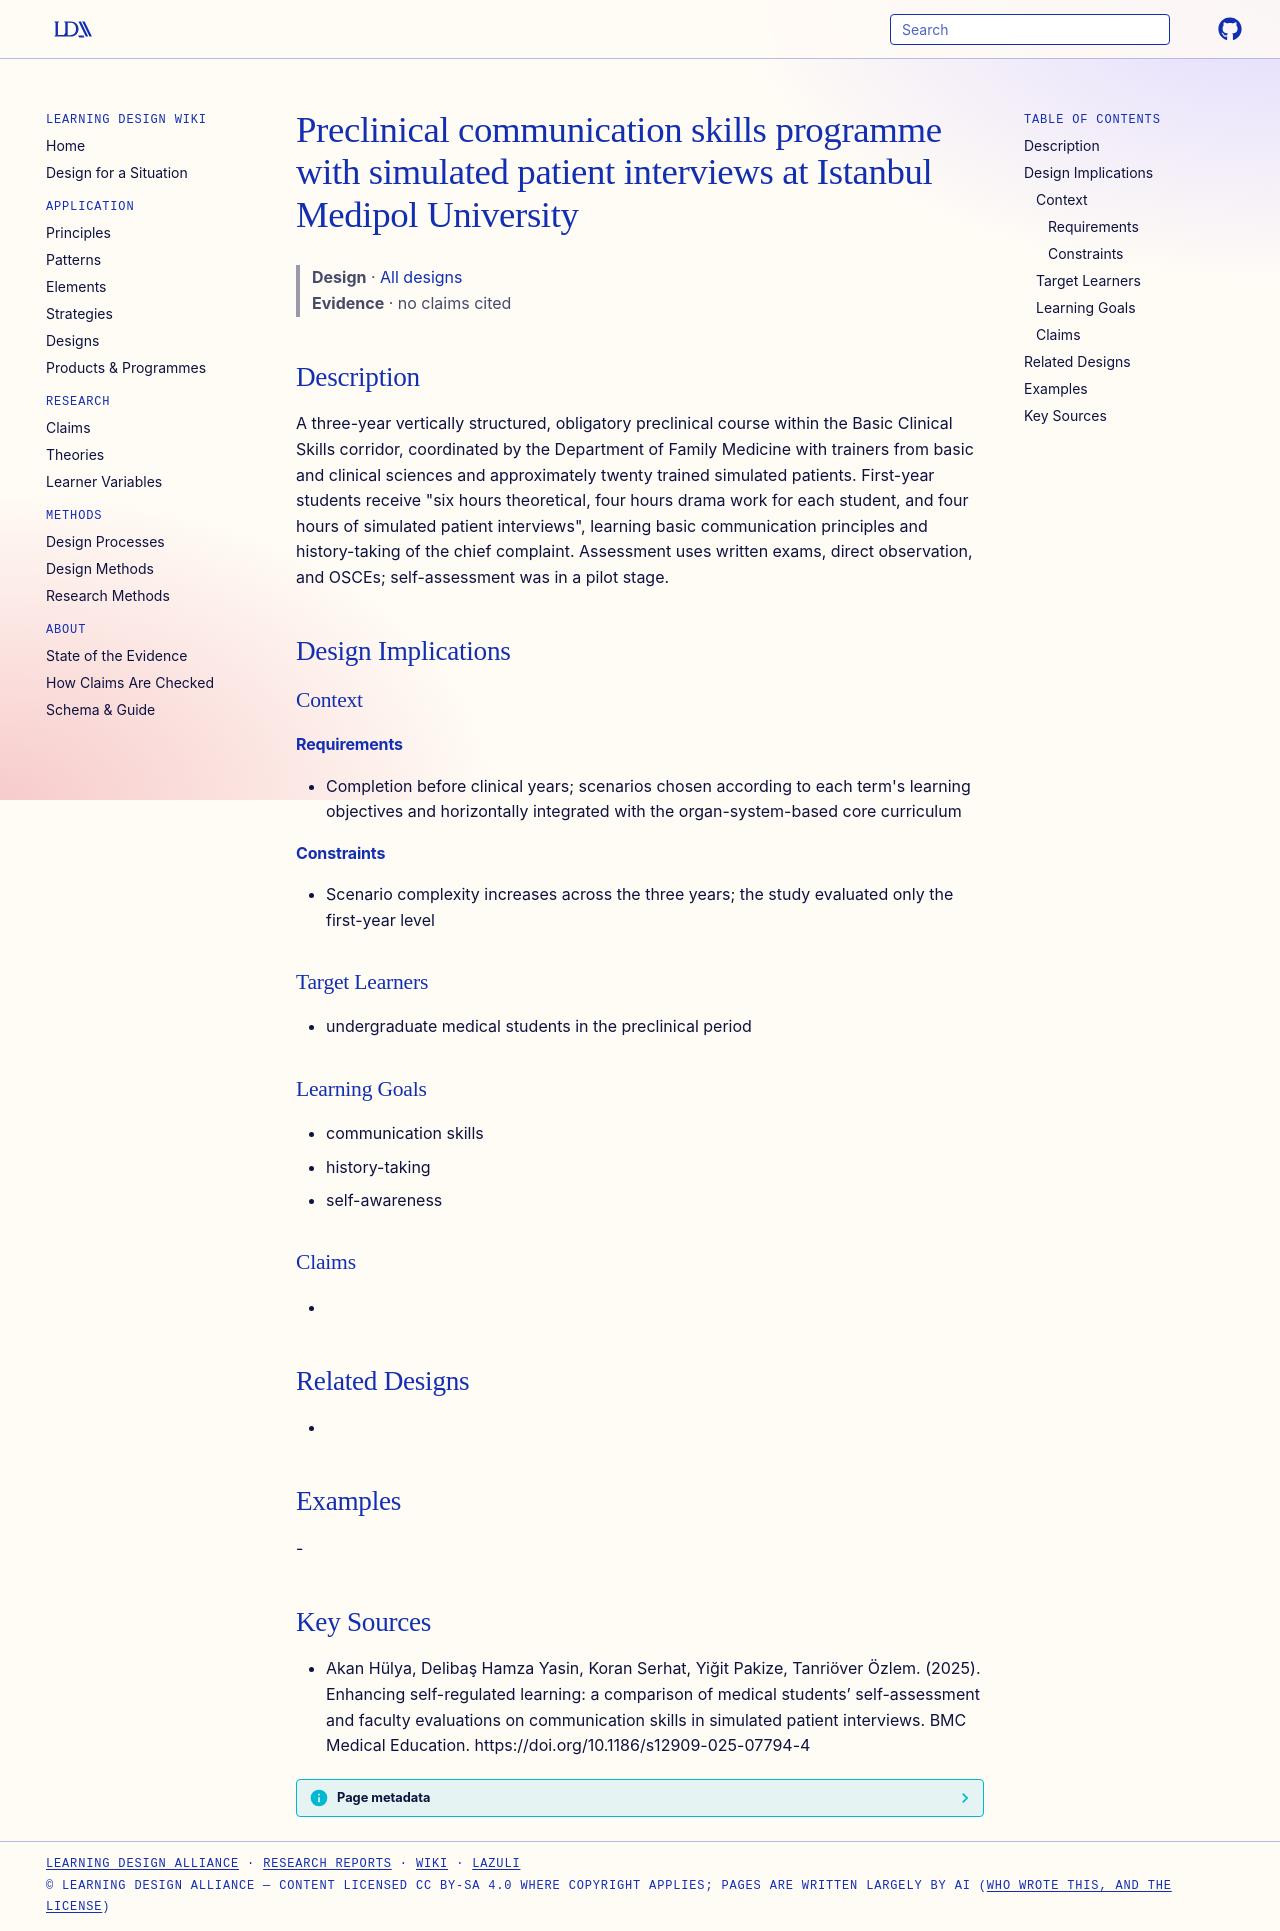

repository: Learning-Design-Alliance/learning-wiki · page: designs/medipol-preclinical-communication-skills-programme/index.html · generator: mkdocs

---
type: design
id: medipol-preclinical-communication-skills-programme
title: Preclinical communication skills programme with simulated patient interviews at Istanbul Medipol University
description: A three-year vertically structured, obligatory preclinical course within the Basic Clinical Skills corridor, coordinated by the Department of Family Medicine with trainers from basic and clinical sciences and approxim...
status: review
generated:
  by: "process:settle-candidates"
  at: 2026-11-06
sources:
  - id: akan-hülya-2025
    resource: "https://doi.org/10.1186/s12909-025-07794-4"
    title: "Akan Hülya, Delibaş Hamza Yasin, Koran Serhat, Yiğit Pakize, Tanriöver Özlem. (2025). Enhancing self-regulated learning: a comparison of medical students’ self-assessment and faculty evaluations on communication skills in simulated patient interviews. BMC Medical Education. https://doi.org/10.1186/s12909-025-07794-4"
    author: Akan Hülya, Delibaş Hamza Yasin, Koran Serhat, Yiğit Pakize, Tanriöver Özlem
---

# Preclinical communication skills programme with simulated patient interviews at Istanbul Medipol University

> **Design** · [All designs](index.md)
> **Evidence** · no claims cited

## Description
A three-year vertically structured, obligatory preclinical course within the Basic Clinical Skills corridor, coordinated by the Department of Family Medicine with trainers from basic and clinical sciences and approximately twenty trained simulated patients. First-year students receive "six hours theoretical, four hours drama work for each student, and four hours of simulated patient interviews", learning basic communication principles and history-taking of the chief complaint. Assessment uses written exams, direct observation, and OSCEs; self-assessment was in a pilot stage.

## Design Implications

### Context
#### Requirements
- Completion before clinical years; scenarios chosen according to each term's learning objectives and horizontally integrated with the organ-system-based core curriculum
#### Constraints
- Scenario complexity increases across the three years; the study evaluated only the first-year level

### Target Learners
- undergraduate medical students in the preclinical period

### Learning Goals
- communication skills
- history-taking
- self-awareness

### Claims
- 

## Related Designs
- 

## Examples
-

## Key Sources
- Akan Hülya, Delibaş Hamza Yasin, Koran Serhat, Yiğit Pakize, Tanriöver Özlem. (2025). Enhancing self-regulated learning: a comparison of medical students’ self-assessment and faculty evaluations on communication skills in simulated patient interviews. BMC Medical Education. https://doi.org/10.1186/s12909-025-07794-4
